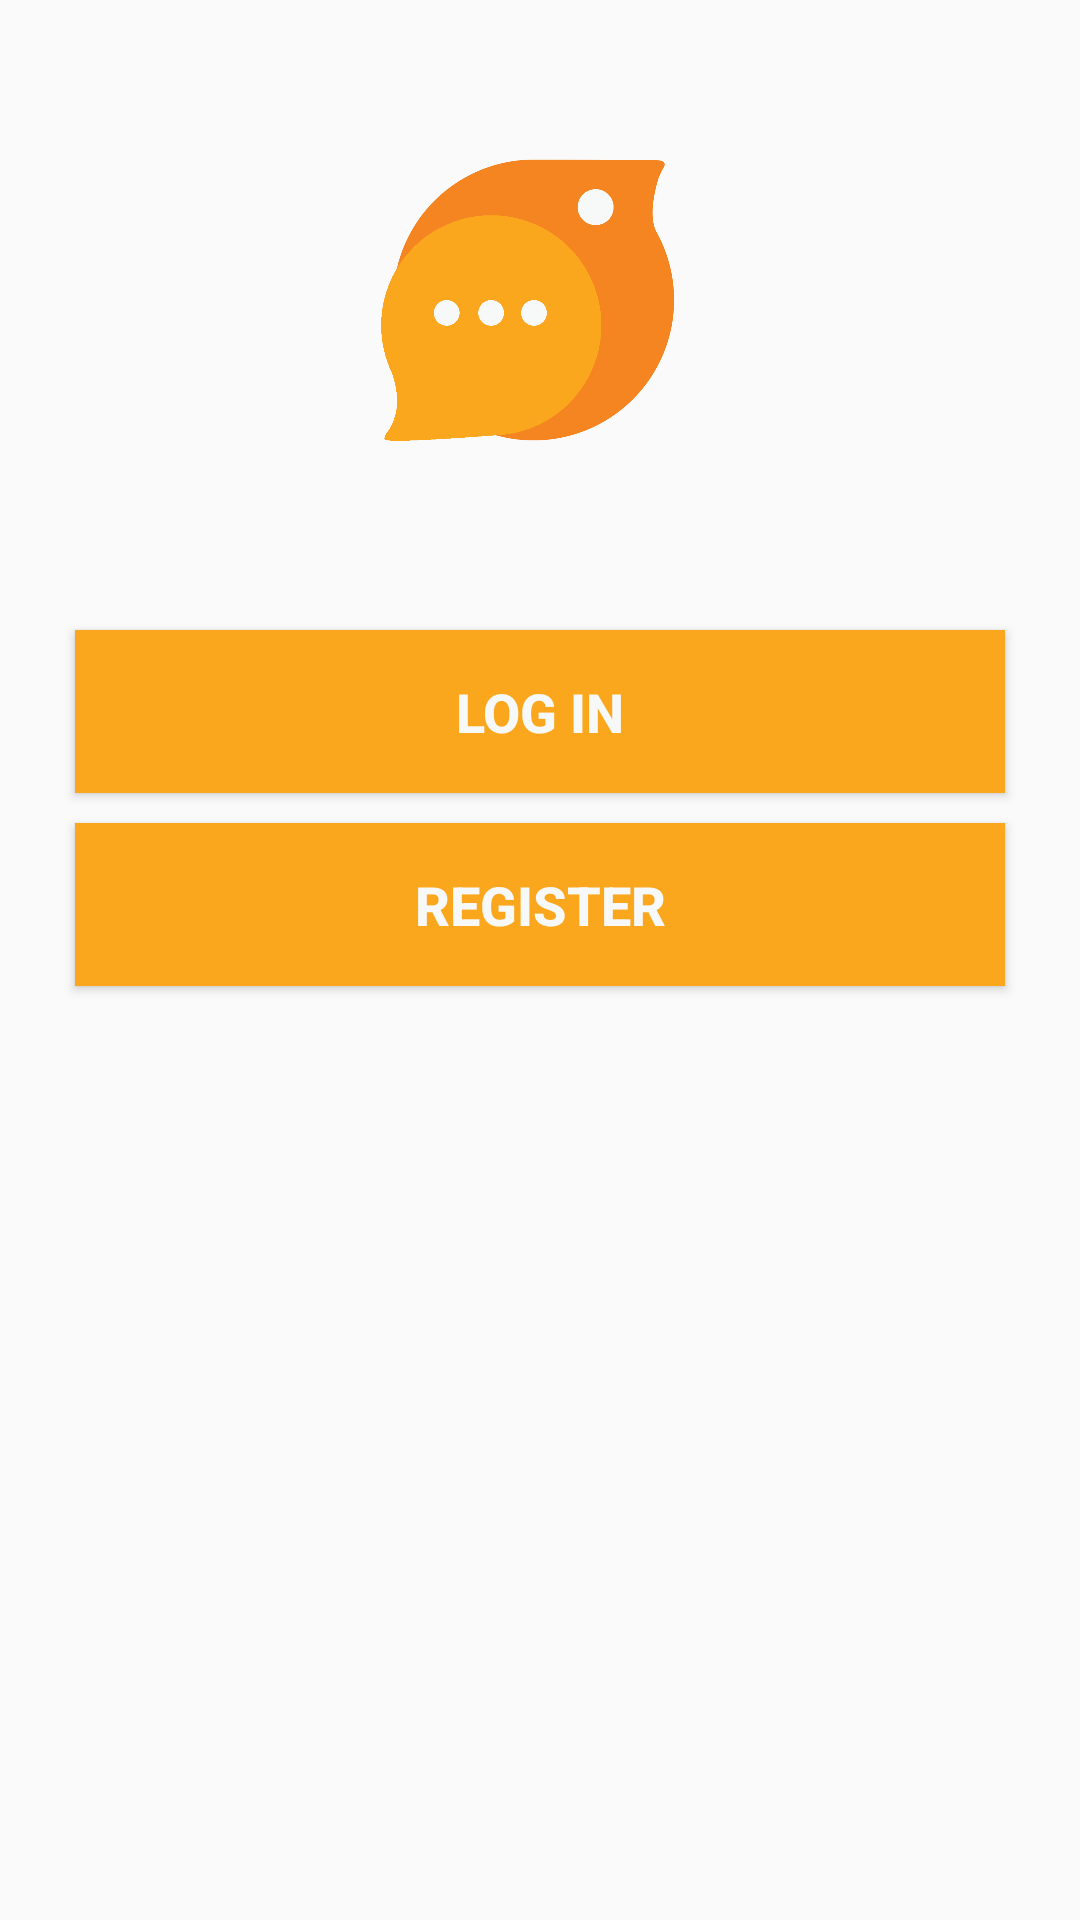

Layout XML and referenced resources for this Android screen:
<!-- AndroidManifest.xml: application theme AppTheme -->
<!-- res/layout/activity_start.xml -->
<?xml version="1.0" encoding="utf-8"?>
<LinearLayout xmlns:android="http://schemas.android.com/apk/res/android"
    xmlns:app="http://schemas.android.com/apk/res-auto"
    xmlns:tools="http://schemas.android.com/tools"
    android:layout_width="match_parent"
    android:orientation="vertical"
    android:layout_height="match_parent"
    tools:context=".StartActivity">


    <ImageView
        android:layout_width="200dp"
        android:layout_height="200dp"
        android:src="@drawable/chatbirdlogo"
        android:layout_gravity="center"
        android:scaleType="fitCenter"/>

    <Button
        android:text="Log in"
        android:id="@+id/login"
        android:layout_width="match_parent"
        android:layout_height="wrap_content"
        android:textColor="@color/colorAccent"
        android:background="@drawable/button_dark"
        android:layout_below="@id/password"
        android:textStyle="bold"
        android:layout_marginStart="25dp"
        android:layout_marginEnd="25dp"
        android:layout_marginTop="10dp"
        android:textSize="18dp"
        android:padding="15dp"/>

    <Button
        android:text="Register"
        android:id="@+id/register"
        android:layout_width="match_parent"
        android:layout_height="wrap_content"
        android:textColor="@color/colorAccent"
        android:background="@drawable/button_dark"
        android:layout_below="@id/password"
        android:textStyle="bold"
        android:layout_marginStart="25dp"
        android:layout_marginEnd="25dp"
        android:layout_marginTop="10dp"
        android:textSize="18dp"
        android:padding="15dp"/>

</LinearLayout>
<!-- resources referenced by this layout -->
<resources>
  <color name="colorAccent">#f7f8f8</color>
  <!-- drawable button_dark (drawable) -->
  <?xml version="1.0" encoding="utf-8"?>
  <shape
      xmlns:android="http://schemas.android.com/apk/res/android"
      android:shape="rectangle">
  
      <solid android:color="@color/colorPrimary"/>
  </shape>
  <!-- drawable chatbirdlogo: png bitmap (drawable, 35443 bytes) -->
  <style name="AppTheme" parent="Theme.AppCompat.Light.DarkActionBar">
          
          <item name="windowNoTitle">true</item>
          <item name="colorPrimary">@color/colorPrimary</item>
          <item name="colorPrimaryDark">@color/colorPrimaryDark</item>
          <item name="colorAccent">@color/colorAccent</item>
      </style>
  <color name="colorPrimary">#faa71d</color>
  <color name="colorPrimaryDark">#f48520</color>
</resources>
